Run: headless pygame with SDL's dummy video driver; simulated clock (each Clock.tick advances the game by its frame time, no real sleeping); random seed 0; keys injected as events and as key.get_pressed() state; no mouse input.
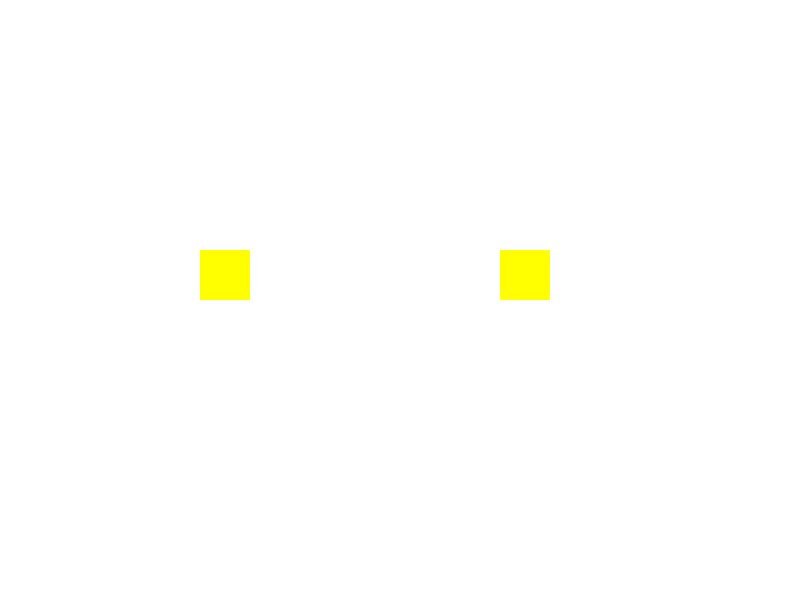
Frame 1 of 4 · flips 1–60 · no input
Frame 2 of 4 · flips 61–180 · tapped SPACE, RETURN · held RIGHT (→), D · screen unchanged from frame 1, image omitted
Frame 3 of 4 · flips 181–300 · held DOWN (↓), S · screen unchanged from frame 2, image omitted
Frame 4 of 4 · flips 301–420 · held LEFT (←), A, UP (↑), W · screen unchanged from frame 3, image omitted

The pygame program that drew these frames:

import pygame
import random

pygame.init()

WIDTH, HEIGHT = 800, 600
SPRITE_SIZE = 50
CHANGE_COLOR_EVENT = pygame.USEREVENT + 1

WHITE = (255, 255, 255)
COLORS = [(255, 0, 0), (0, 255, 0), (0, 0, 255), (255, 255, 0), (255, 165, 0)]

screen = pygame.display.set_mode((WIDTH, HEIGHT))
pygame.display.set_caption("Sprite Color Change Event")

class Sprite:
    def __init__(self, x, y, color):
        self.rect = pygame.Rect(x, y, SPRITE_SIZE, SPRITE_SIZE)
        self.color = color
    
    def draw(self, surface):
        pygame.draw.rect(surface, self.color, self.rect)
    
    def change_color(self):
        self.color = random.choice(COLORS)

sprite1 = Sprite(200, 250, random.choice(COLORS))
sprite2 = Sprite(500, 250, random.choice(COLORS))

pygame.time.set_timer(CHANGE_COLOR_EVENT, 2000)

running = True
while running:
    pygame.time.delay(30)
    screen.fill(WHITE)
    
    for event in pygame.event.get():
        if event.type == pygame.QUIT:
            running = False
        elif event.type == CHANGE_COLOR_EVENT:
            sprite1.change_color()
            sprite2.change_color()
    
    sprite1.draw(screen)
    sprite2.draw(screen)
    
    pygame.display.update()

pygame.quit()
